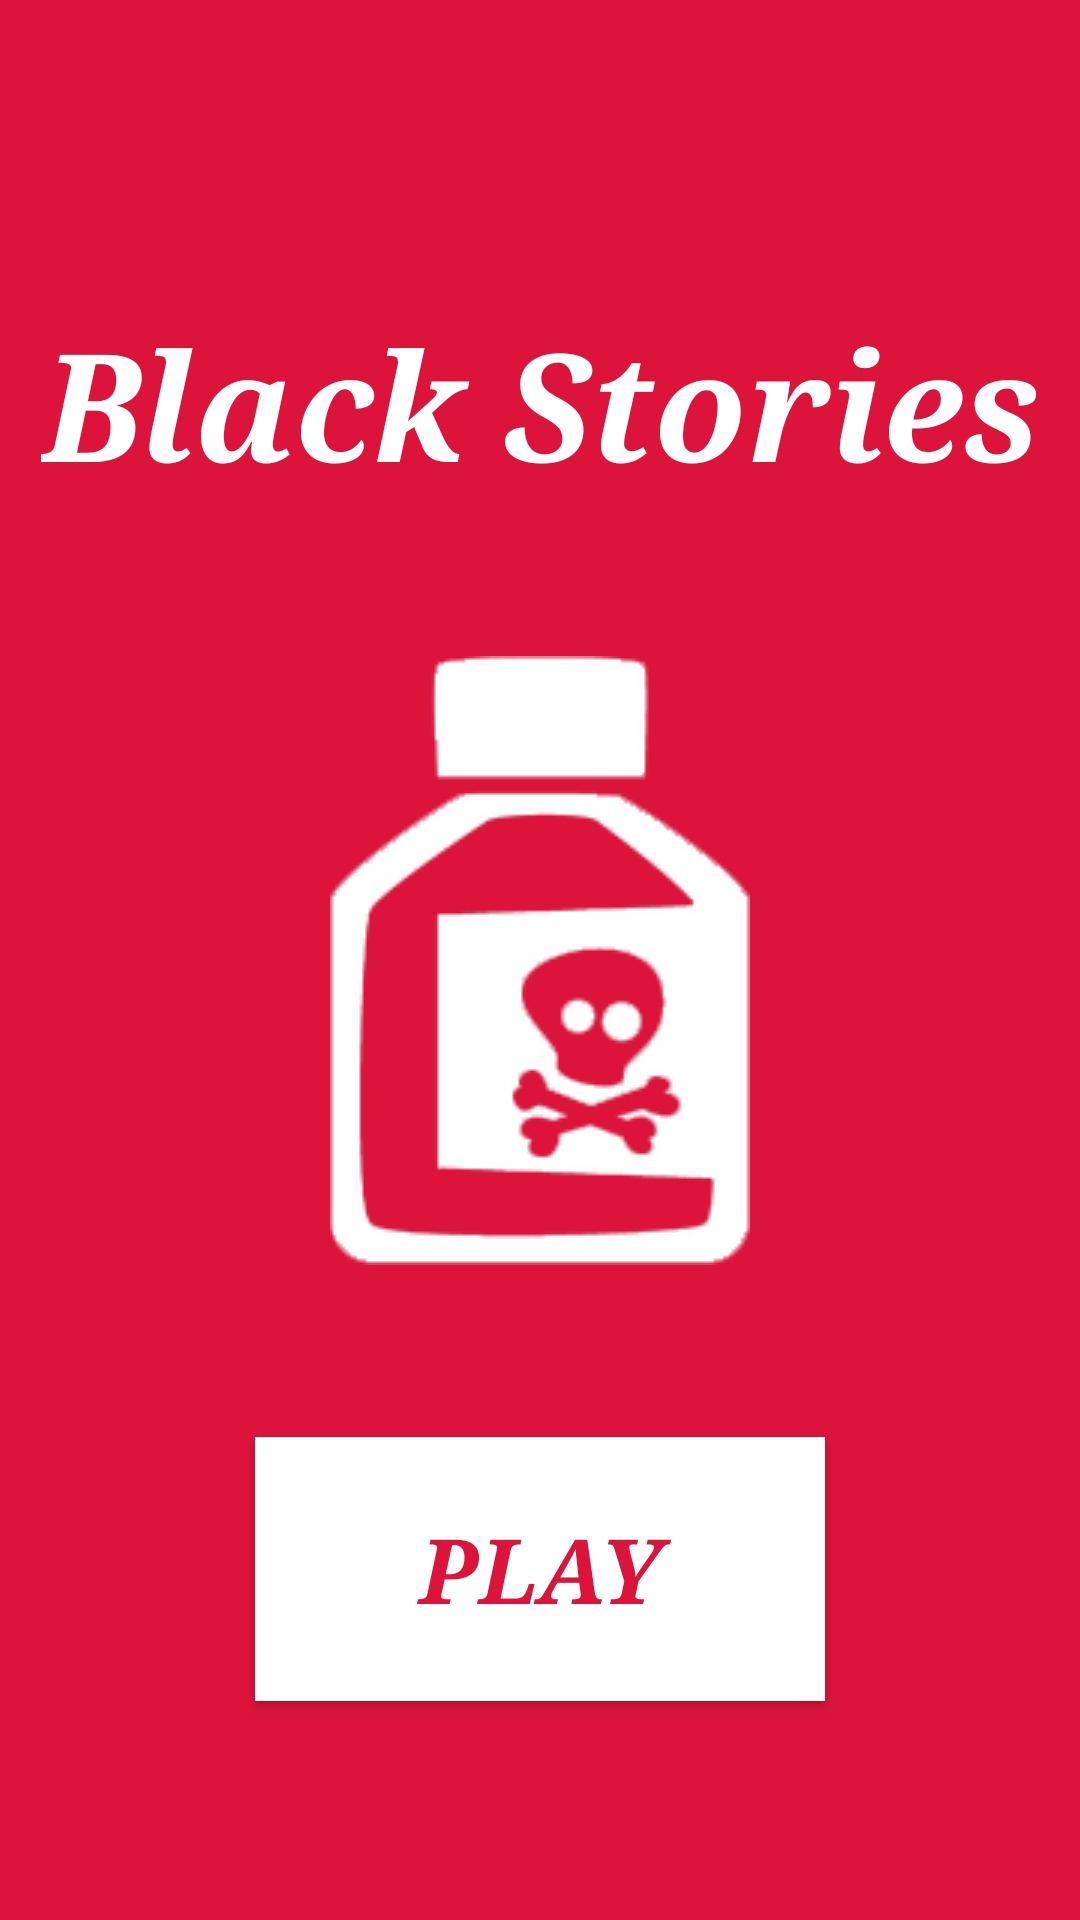

Layout XML and referenced resources for this Android screen:
<!-- AndroidManifest.xml: application theme AppTheme -->
<!-- res/layout/activity_menu.xml -->
<?xml version="1.0" encoding="utf-8"?>
<androidx.constraintlayout.widget.ConstraintLayout xmlns:android="http://schemas.android.com/apk/res/android"
    xmlns:app="http://schemas.android.com/apk/res-auto"
    xmlns:tools="http://schemas.android.com/tools"
    android:layout_width="match_parent"
    android:layout_height="match_parent"
    android:background="#DC143C">

    <ImageView
        android:id="@+id/imageView"
        android:layout_width="wrap_content"
        android:layout_height="wrap_content"
        app:layout_constraintBottom_toBottomOf="parent"
        app:layout_constraintEnd_toEndOf="parent"
        app:layout_constraintStart_toStartOf="parent"
        app:layout_constraintTop_toTopOf="parent"
        app:srcCompat="@drawable/black_stories_logo_menu" />

    <TextView
        android:id="@+id/title"
        android:layout_width="wrap_content"
        android:layout_height="wrap_content"
        android:layout_marginTop="50dp"
        android:fontFamily="serif"
        android:text="Black Stories"
        android:textColor="@android:color/background_light"
        android:textSize="50sp"
        android:textStyle="bold|italic"
        app:layout_constraintBottom_toTopOf="@+id/imageView"
        app:layout_constraintEnd_toEndOf="parent"
        app:layout_constraintStart_toStartOf="parent"
        app:layout_constraintTop_toTopOf="parent" />

    <Button
        android:id="@+id/buttonPlay"
        android:layout_width="190dp"
        android:layout_height="88dp"
        android:layout_marginBottom="16dp"
        android:background="@android:color/background_light"
        android:fontFamily="serif"
        android:text="Play"
        android:textColor="#DC143C"
        android:textSize="30sp"
        android:textStyle="bold|italic"
        app:layout_constraintBottom_toBottomOf="parent"
        app:layout_constraintEnd_toEndOf="parent"
        app:layout_constraintStart_toStartOf="parent"
        app:layout_constraintTop_toBottomOf="@+id/imageView" />
</androidx.constraintlayout.widget.ConstraintLayout>
<!-- resources referenced by this layout -->
<resources>
  <!-- drawable black_stories_logo_menu: png bitmap (drawable, 9781 bytes) -->
  <style name="AppTheme" parent="Theme.AppCompat.Light.NoActionBar">
          
          <item name="colorPrimary">@color/colorPrimary</item>
          <item name="colorPrimaryDark">@color/colorPrimaryDark</item>
          <item name="colorAccent">@color/colorAccent</item>
      </style>
  <!-- not gathered from this repository: default colours our renderer supplied (Android Studio template values) -->
  <color name="colorPrimary">#FF6200EE</color>
  <color name="colorPrimaryDark">#FF3700B3</color>
  <color name="colorAccent">#FF03DAC5</color>
</resources>
